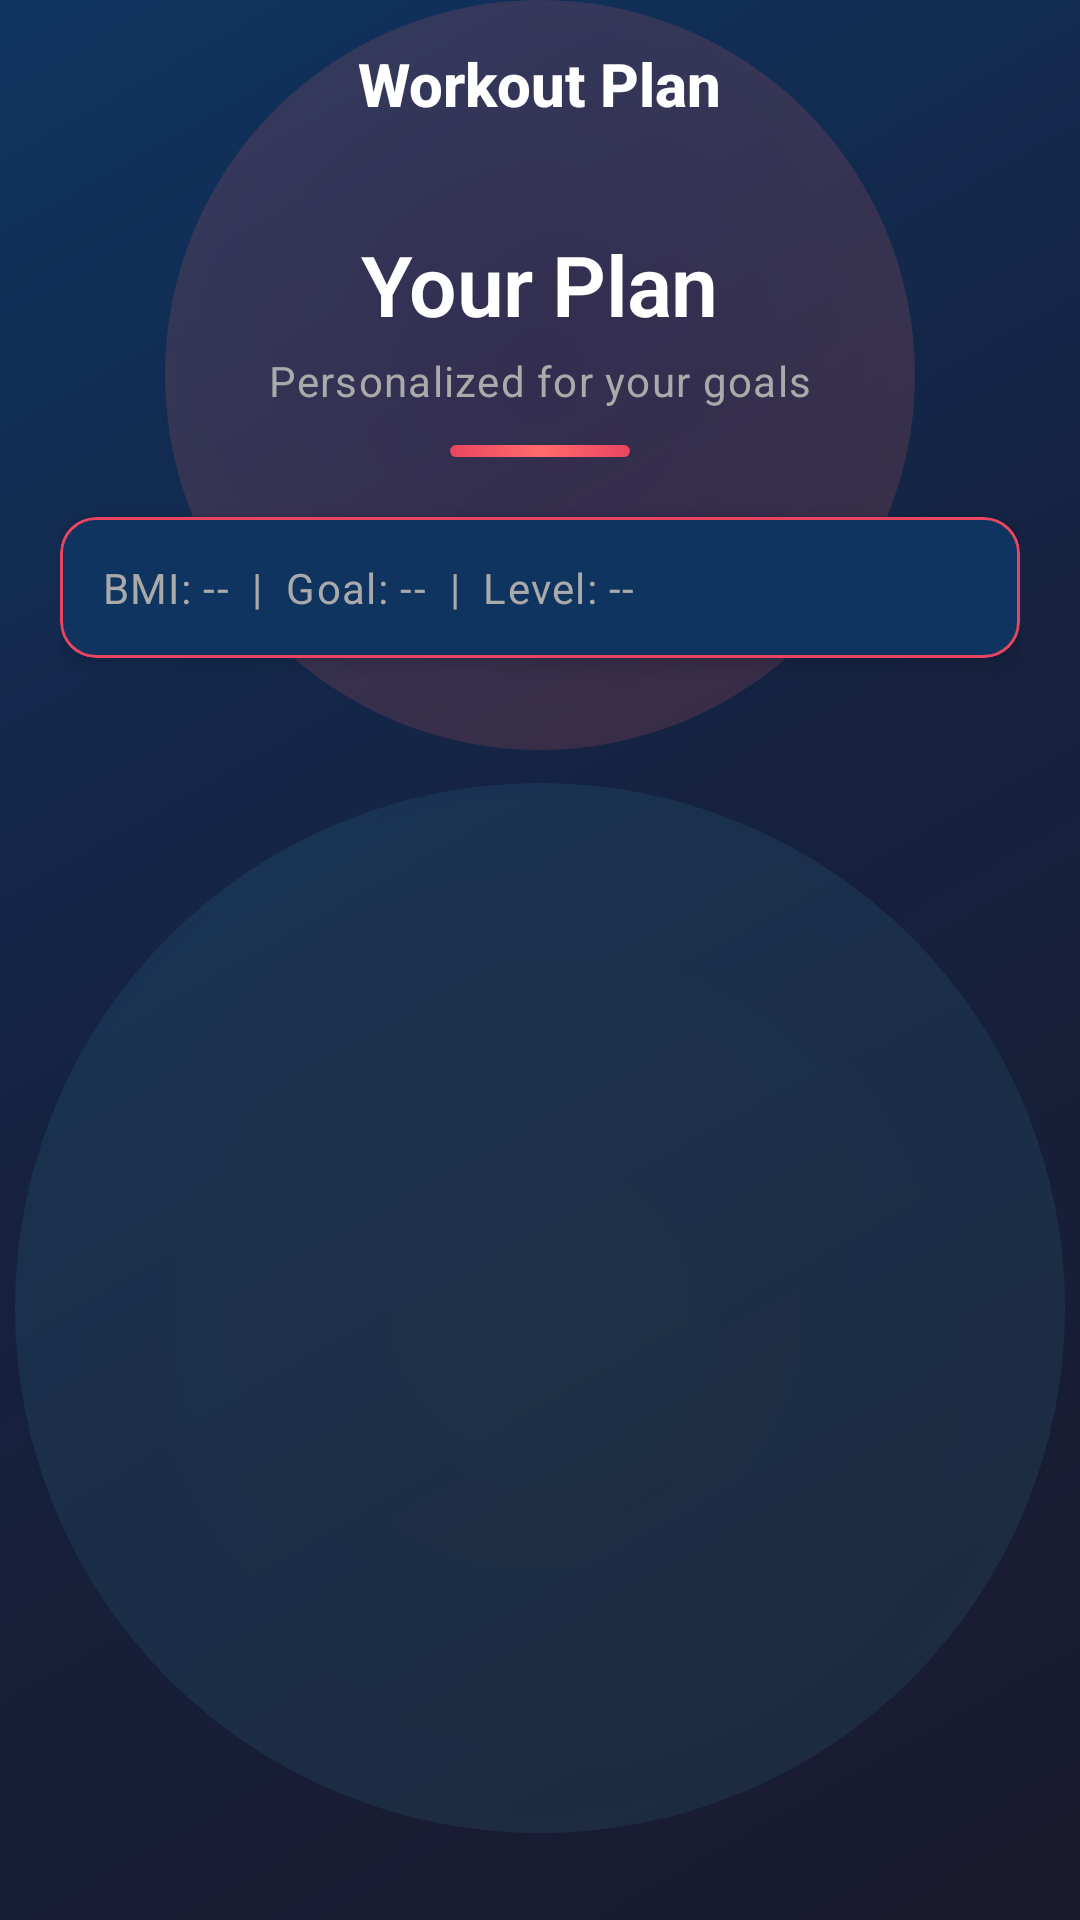

The Android layout XML behind this screen, and the referenced resources:
<!-- AndroidManifest.xml: activity theme Theme.FitnessProject.NoActionBar -->
<!-- res/layout/workout_plan.xml -->
<?xml version="1.0" encoding="utf-8"?>
<androidx.constraintlayout.widget.ConstraintLayout xmlns:android="http://schemas.android.com/apk/res/android"
    xmlns:app="http://schemas.android.com/apk/res-auto"
    xmlns:tools="http://schemas.android.com/tools"
    android:layout_width="match_parent"
    android:layout_height="match_parent"
    android:background="@drawable/splash_gradient_bg"
    tools:context=".WorkoutPlanActivity">

    
    <View
        android:id="@+id/circle1"
        android:layout_width="250dp"
        android:layout_height="250dp"
        android:background="@drawable/circle_bg_primary"
        android:alpha="0.15"
        app:layout_constraintEnd_toEndOf="parent"
        app:layout_constraintStart_toStartOf="parent"
        app:layout_constraintTop_toTopOf="parent"
        app:layout_constraintVertical_bias="0.1" />

    <View
        android:id="@+id/circle2"
        android:layout_width="350dp"
        android:layout_height="350dp"
        android:background="@drawable/circle_bg_accent"
        android:alpha="0.1"
        app:layout_constraintBottom_toBottomOf="parent"
        app:layout_constraintEnd_toEndOf="parent"
        app:layout_constraintStart_toStartOf="parent"
        app:layout_constraintTop_toTopOf="parent"
        app:layout_constraintVertical_bias="0.9" />

    
    <androidx.appcompat.widget.Toolbar
        android:id="@+id/toolbar"
        android:layout_width="match_parent"
        android:layout_height="?attr/actionBarSize"
        android:background="@android:color/transparent"
        app:layout_constraintTop_toTopOf="parent"
        app:navigationIcon="@drawable/ic_back">

        <TextView
            android:id="@+id/tvPlanTitle"
            android:layout_width="wrap_content"
            android:layout_height="wrap_content"
            android:layout_gravity="center"
            android:text="Workout Plan"
            android:textColor="#FFFFFF"
            android:textSize="20sp"
            android:textStyle="bold"
            android:fontFamily="sans-serif-medium" />
    </androidx.appcompat.widget.Toolbar>

    
    <com.google.android.material.chip.Chip
        android:id="@+id/tvAdaptiveBadge"
        android:layout_width="wrap_content"
        android:layout_height="wrap_content"
        android:text="ADAPTIVE"
        android:textColor="#FF9800"
        android:textSize="10sp"
        android:textStyle="bold"
        app:chipBackgroundColor="#330F3460"
        app:chipStrokeColor="#FF9800"
        app:chipStrokeWidth="1dp"
        android:visibility="gone"
        app:layout_constraintEnd_toEndOf="parent"
        app:layout_constraintTop_toBottomOf="@id/toolbar"
        android:layout_marginEnd="20dp"
        android:layout_marginTop="16dp" />

    
    <ScrollView
        android:layout_width="match_parent"
        android:layout_height="0dp"
        android:fillViewport="true"
        app:layout_constraintBottom_toBottomOf="parent"
        app:layout_constraintTop_toBottomOf="@id/toolbar">

        <LinearLayout
            android:layout_width="match_parent"
            android:layout_height="wrap_content"
            android:orientation="vertical"
            android:padding="20dp">

            
            <androidx.constraintlayout.widget.ConstraintLayout
                android:id="@+id/headerSection"
                android:layout_width="match_parent"
                android:layout_height="wrap_content"
                android:paddingBottom="20dp">

                <TextView
                    android:id="@+id/tvHeaderTitle"
                    style="@style/Heading2"
                    android:layout_width="wrap_content"
                    android:layout_height="wrap_content"
                    android:text="Your Plan"
                    app:layout_constraintEnd_toEndOf="parent"
                    app:layout_constraintStart_toStartOf="parent"
                    app:layout_constraintTop_toTopOf="parent" />

                <TextView
                    android:id="@+id/tvHeaderSubtitle"
                    style="@style/BodyText"
                    android:layout_width="wrap_content"
                    android:layout_height="wrap_content"
                    android:layout_marginTop="4dp"
                    android:text="Personalized for your goals"
                    app:layout_constraintEnd_toEndOf="parent"
                    app:layout_constraintStart_toStartOf="parent"
                    app:layout_constraintTop_toBottomOf="@id/tvHeaderTitle" />

                <View
                    android:id="@+id/decorativeLine"
                    android:layout_width="60dp"
                    android:layout_height="4dp"
                    android:layout_marginTop="12dp"
                    android:background="@drawable/gradient_line"
                    app:layout_constraintEnd_toEndOf="parent"
                    app:layout_constraintStart_toStartOf="parent"
                    app:layout_constraintTop_toBottomOf="@id/tvHeaderSubtitle" />
            </androidx.constraintlayout.widget.ConstraintLayout>

            
            <com.google.android.material.card.MaterialCardView
                android:layout_width="match_parent"
                android:layout_height="wrap_content"
                android:layout_marginBottom="14dp"
                app:cardBackgroundColor="@color/surface_dark"
                app:cardCornerRadius="12dp"
                app:cardElevation="4dp"
                app:strokeColor="@color/primary"
                app:strokeWidth="1dp">

                <LinearLayout
                    android:layout_width="match_parent"
                    android:layout_height="wrap_content"
                    android:orientation="horizontal"
                    android:padding="14dp">

                    <TextView
                        android:id="@+id/tvProfileSummary"
                        style="@style/BodyText"
                        android:layout_width="0dp"
                        android:layout_height="wrap_content"
                        android:layout_weight="1"
                        android:text="BMI: --  |  Goal: --  |  Level: --" />
                </LinearLayout>
            </com.google.android.material.card.MaterialCardView>

            
            <com.google.android.material.card.MaterialCardView
                android:id="@+id/cardAdaptiveReason"
                android:layout_width="match_parent"
                android:layout_height="wrap_content"
                android:layout_marginBottom="14dp"
                app:cardBackgroundColor="#331A1A2E"
                app:cardCornerRadius="12dp"
                app:cardElevation="0dp"
                app:strokeColor="#FF9800"
                app:strokeWidth="1dp"
                android:visibility="gone">

                <LinearLayout
                    android:layout_width="match_parent"
                    android:layout_height="wrap_content"
                    android:orientation="horizontal"
                    android:padding="14dp"
                    android:gravity="center_vertical">

                    <TextView
                        android:layout_width="wrap_content"
                        android:layout_height="wrap_content"
                        android:text="⚠️ "
                        android:textSize="18sp" />

                    <TextView
                        android:id="@+id/tvAdaptiveReason"
                        style="@style/BodyText"
                        android:layout_width="0dp"
                        android:layout_height="wrap_content"
                        android:layout_weight="1"
                        android:text="Plan adjusted due to missed workouts."
                        android:textColor="#FFB300" />
                </LinearLayout>
            </com.google.android.material.card.MaterialCardView>

            
            <LinearLayout
                android:id="@+id/layoutPlanDays"
                android:layout_width="match_parent"
                android:layout_height="wrap_content"
                android:orientation="vertical" />

            
            <Space
                android:layout_width="match_parent"
                android:layout_height="20dp" />

        </LinearLayout>
    </ScrollView>

</androidx.constraintlayout.widget.ConstraintLayout>
<!-- resources referenced by this layout -->
<resources>
  <color name="primary">#E94560</color>
  <color name="surface_dark">#0F3460</color>
  <!-- drawable circle_bg_accent (drawable) -->
  <?xml version="1.0" encoding="utf-8"?>
  <shape xmlns:android="http://schemas.android.com/apk/res/android"
      android:shape="oval">
      <gradient
          android:startColor="#4ECDC4"
          android:endColor="#45B7D1"
          android:type="radial"
          android:gradientRadius="50%p" />
  </shape>
  <!-- drawable circle_bg_primary (drawable) -->
  <?xml version="1.0" encoding="utf-8"?>
  <shape xmlns:android="http://schemas.android.com/apk/res/android"
      android:shape="oval">
      <gradient
          android:startColor="#E94560"
          android:endColor="#FF6B6B"
          android:type="radial"
          android:gradientRadius="50%p" />
  </shape>
  <!-- drawable gradient_line (drawable) -->
  <?xml version="1.0" encoding="utf-8"?>
  <shape xmlns:android="http://schemas.android.com/apk/res/android"
      android:shape="rectangle">
  
      <gradient
          android:angle="0"
          android:startColor="#E94560"
          android:centerColor="#FF6B6B"
          android:endColor="#E94560"
          android:type="linear" />
  
      <corners android:radius="2dp" />
  
      <size
          android:width="60dp"
          android:height="4dp" />
  
  </shape>
  <!-- drawable splash_gradient_bg (drawable) -->
  <?xml version="1.0" encoding="utf-8"?>
  <shape xmlns:android="http://schemas.android.com/apk/res/android">
      <gradient
          android:angle="135"
          android:startColor="#1A1A2E"
          android:centerColor="#16213E"
          android:endColor="#0F3460"
          android:type="linear" />
  </shape>
  <style name="BodyText" parent="TextAppearance.MaterialComponents.Body1">
          <item name="android:textSize">14sp</item>
          <item name="android:fontFamily">sans-serif-regular</item>
          <item name="android:textColor">@color/text_secondary</item>
      </style>
  <style name="Heading2" parent="TextAppearance.MaterialComponents.Headline2">
          <item name="android:textSize">28sp</item>
          <item name="android:textStyle">bold</item>
          <item name="android:fontFamily">sans-serif-black</item>
          <item name="android:textColor">#FFFFFF</item>
      </style>
  <style name="Theme.FitnessProject.NoActionBar" parent="Theme.MaterialComponents.DayNight.NoActionBar">
          <item name="colorPrimary">@color/primary</item>
          <item name="colorPrimaryVariant">@color/primary_dark</item>
          <item name="colorOnPrimary">#FFFFFF</item>
          <item name="colorSecondary">@color/surface_dark</item>
          <item name="colorSecondaryVariant">@color/surface</item>
          <item name="colorOnSecondary">#FFFFFF</item>
          <item name="android:statusBarColor">@color/background</item>
          <item name="android:navigationBarColor">@color/background</item>
          <item name="android:windowBackground">@color/background</item>
      </style>
  <color name="text_secondary">#AAAAAA</color>
  <color name="primary_dark">#C73E55</color>
  <color name="surface">#16213E</color>
  <color name="background">#1A1A2E</color>
</resources>
